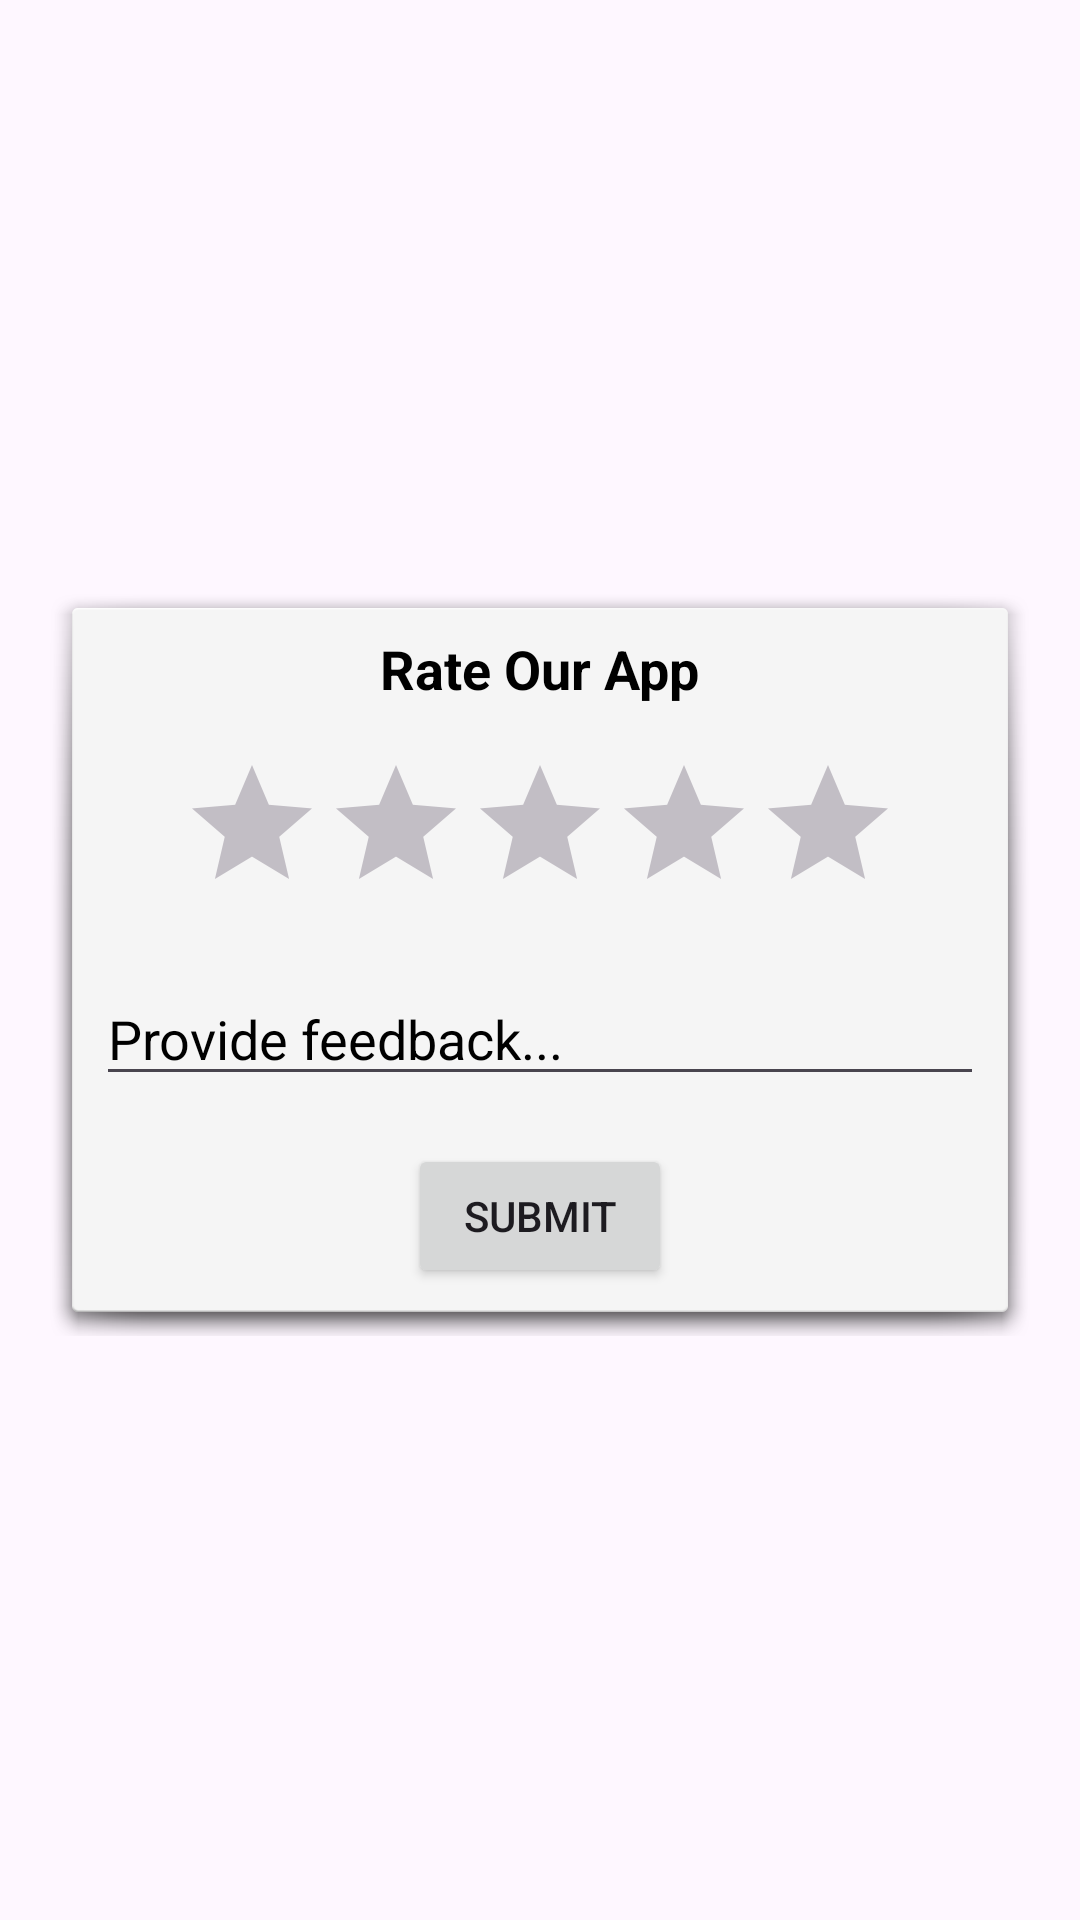

Layout XML and referenced resources for this Android screen:
<!-- AndroidManifest.xml: application theme Theme.UniDevHub -->
<!-- res/layout/activity_rate_app.xml -->
<LinearLayout xmlns:android="http://schemas.android.com/apk/res/android"
    xmlns:app="http://schemas.android.com/apk/res-auto"
    xmlns:tools="http://schemas.android.com/tools"
    android:id="@+id/main"
    android:layout_width="350dp"
    android:layout_height="350dp"
    android:background="@android:color/transparent"
    android:gravity="center"
    android:orientation="vertical"
    android:padding="16dp"
    tools:context=".navbar_Activities.RateAppActivity">

    <LinearLayout
        android:layout_width="match_parent"
        android:layout_height="wrap_content"
        android:background="@android:drawable/dialog_holo_light_frame"
        android:orientation="vertical"
        android:padding="16dp">

        <TextView
            android:id="@+id/textViewTitle"
            android:layout_width="wrap_content"
            android:layout_height="wrap_content"
            android:text="Rate Our App"
            android:textColor="@color/black"
            android:textSize="18sp"
            android:textStyle="bold"
            android:layout_gravity="center_horizontal"
            android:layout_marginBottom="16dp"/>

        <RatingBar
            android:id="@+id/ratingBar"
            android:progressBackgroundTint="#C2BEC5"
            android:layout_width="wrap_content"
            android:layout_height="wrap_content"
            android:layout_gravity="center_horizontal"
            android:numStars="5"
            android:stepSize="1"
            android:rating="0"/>

        <EditText
            android:textColor="@color/black"
            android:textColorHint="@color/black"
            android:id="@+id/editTextFeedback"
            android:layout_width="match_parent"
            android:layout_height="wrap_content"
            android:layout_marginTop="16dp"
            android:hint="Provide feedback..."
            android:maxLines="3"/>

        <Button
            android:id="@+id/buttonSubmit"
            android:layout_width="wrap_content"
            android:layout_height="wrap_content"
            android:layout_gravity="center_horizontal"
            android:layout_marginTop="16dp"
            android:text="Submit"/>

    </LinearLayout>

</LinearLayout>
<!-- resources referenced by this layout -->
<resources>
  <color name="black">#FF000000</color>
  <style name="Theme.UniDevHub" parent="Base.Theme.UniDevHub">
  
          <item name="android:statusBarColor">#FF521C98</item>
  
      </style>
  <style name="Base.Theme.UniDevHub" parent="Theme.Material3.DayNight.NoActionBar">
          
          
          <item name="android:statusBarColor">#FF521C98</item>
      </style>
</resources>
